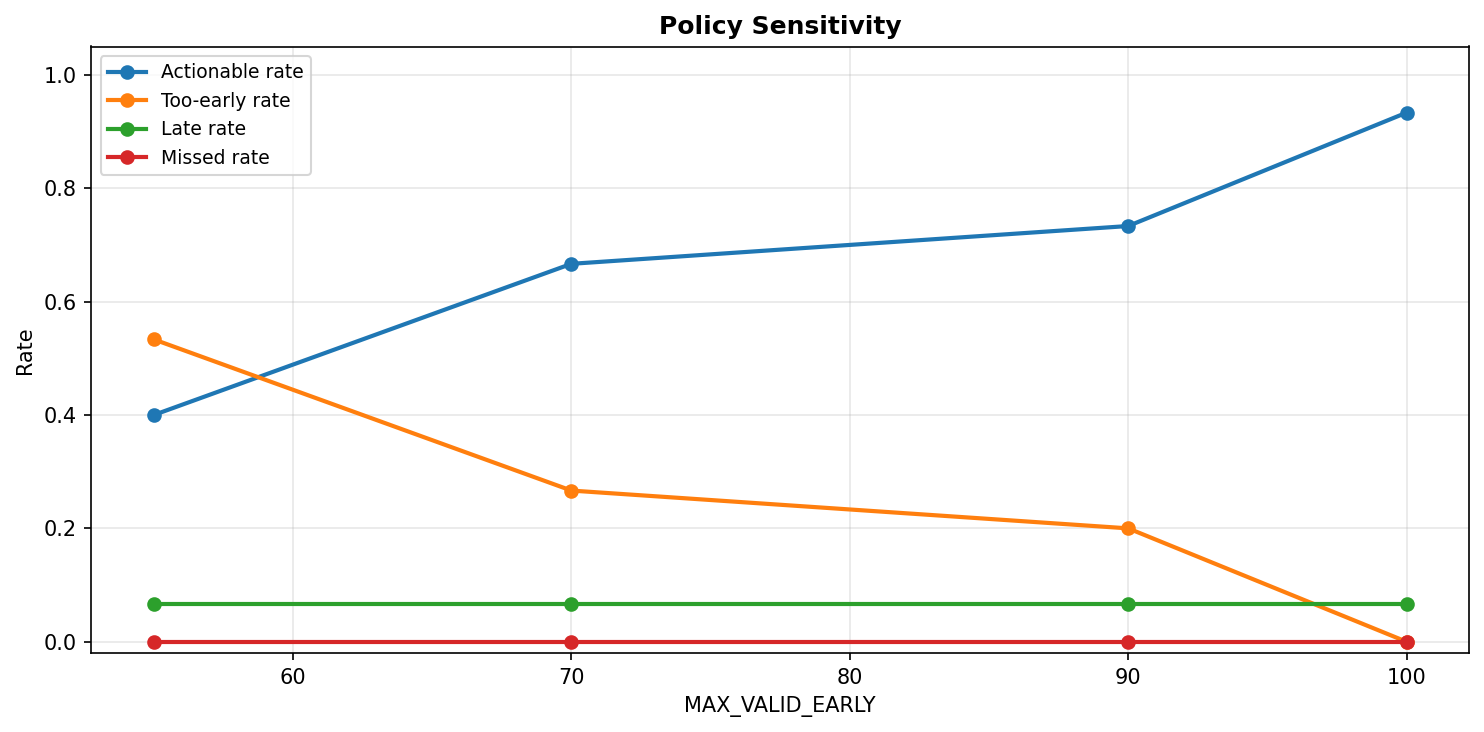

The data file committed next to this chart (first rows):
max_valid_early, useful_count, too_early_count, late_count, missed_count, actionable_rate, too_early_rate, late_rate, missed_rate, precision, recall, f1
55, 6, 8, 1, 0, 0.4, 0.5333, 0.06667, 0.0, 0.4, 0.4, 0.4
70, 10, 4, 1, 0, 0.6667, 0.2667, 0.06667, 0.0, 0.6667, 0.6667, 0.6667
90, 11, 3, 1, 0, 0.7333, 0.2, 0.06667, 0.0, 0.7333, 0.7333, 0.7333
100, 14, 0, 1, 0, 0.9333, 0.0, 0.06667, 0.0, 0.9333, 0.9333, 0.9333
